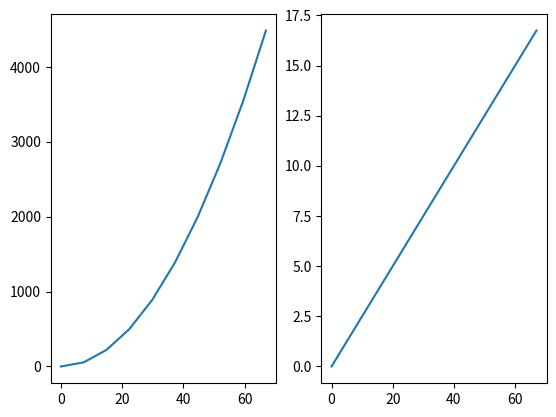
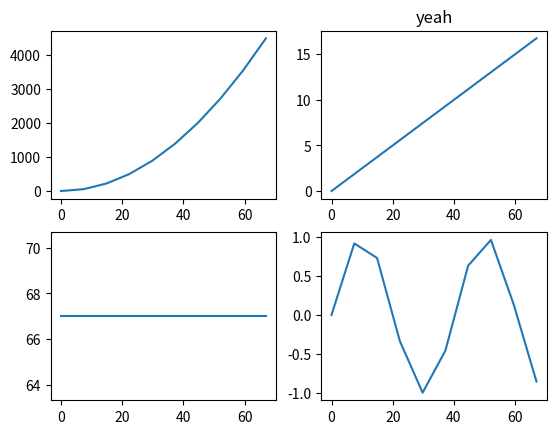

Python code for these plots, in order:
import matplotlib.pyplot as plt
import numpy as np

# dummy data for graphing
X = np.linspace(start=0,stop=67,num=10)
Y1 = X * X
Y2 = X * 0.25
Y3 = np.full_like(X, fill_value=67)
Y4 = np.sin(X)


# 1 row, 2 columns (Side-by-side)
fig, axs = plt.subplots(1, 2)
axs[0].plot(X, Y1) # Left plot
axs[1].plot(X, Y2) # Right plot

# 2 rows, 2 columns
fig, axs = plt.subplots(2, 2)
axs[0, 0].plot(X, Y1) # Top-left
axs[0, 1].plot(X, Y2) # Top-right
axs[1, 0].plot(X, Y3) # Bottom-left
axs[1, 1].plot(X, Y4) # Bottom-right

# Shared X-axis (domain) between multiple graphs
fig, (ax1, ax2) = plt.subplots(2, 1, sharex=True, figsize=(8, 6))

# Shared Y-axis (range) between multiple graphs
# Just use sharey instead of sharex

# Titles for subplots
axs[0][1].set_title("yeah")
